Run: headless pygame with SDL's dummy video driver; simulated clock (each Clock.tick advances the game by its frame time, no real sleeping); random seed 0; keys injected as events and as key.get_pressed() state; mouse plan: one left click at the window centre at the start of phase 2, then a move to the lower-right quarter at the start of phase 3.
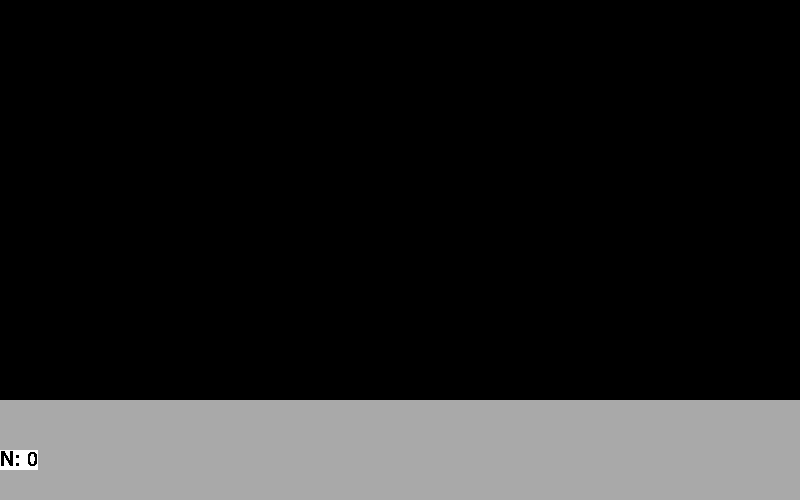
Frame 1 of 4 · flips 1–60 · no input
Frame 2 of 4 · flips 61–180 · clicked the window centre · tapped SPACE, RETURN · held RIGHT (→), D · screen unchanged from frame 1, image omitted
Frame 3 of 4 · flips 181–300 · moved the mouse to the lower-right quarter · held DOWN (↓), S · screen unchanged from frame 2, image omitted
Frame 4 of 4 · flips 301–420 · held LEFT (←), A, UP (↑), W · screen unchanged from frame 3, image omitted

The pygame program that drew these frames:

import pygame
from sys import exit
from random import randint
from math import sqrt

############ CREATED BY DUCKIE195 IN 10.7.2025 ############

pygame.init()
# 
MENU_W = 800
MENU_H = 100
WIDTH = 800
HEIGHT = 400
BG_COLOR = (0, 0, 0)
font = pygame.font.Font(None, 30)
FRAME_RATE = 60
#
clock = pygame.time.Clock()
screen = pygame.display.set_mode((WIDTH, HEIGHT+MENU_H))
FRICTION_FACTOR = 0.9
planet_list = []
# button1_pressed = [False]
# button2_pressed = [True]

###
# FUNCTIONS
def draw_menu(planet_list):
    planet_count = f"N: {len(planet_list)}"
    text_surf = font.render(planet_count, False, "BLACK", "WHITE")
    text_rect = text_surf.get_rect(topleft = (0, HEIGHT + 50))
    pygame.draw.rect(screen, "DARKGREY", (0, HEIGHT, MENU_W, MENU_H))
    screen.blit(text_surf, text_rect)
    
    # buttons
    # button1_color = "GREEN" if button1_pressed[0] else "RED"
    # button1_surf = font.render("Apply force", False, "BLACK", button1_color)
    # button1_rect = button1_surf.get_rect(topleft = (100, HEIGHT + 50))
    
    # button2_color = "GREEN" if button2_pressed[0] else "RED"
    # button2_surf = font.render("Bounce Border", False, "BLACK", button2_color)
    # button2_rect = button2_surf.get_rect(topleft = (250, HEIGHT + 50))

    # mouse_pos = pygame.mouse.get_pos()
    # current_state_button1 = button1_pressed[0]
    # current_state_button2 = button2_pressed[0]
    # if button1_rect.collidepoint(mouse_pos) and pygame.mouse.get_pressed() == (1, 0, 0):
    #     current_state_button1 = not button1_pressed[0]
    # if button2_rect.collidepoint(mouse_pos) and pygame.mouse.get_pressed() == (1, 0, 0):
    #     current_state_button2 = not button2_pressed[0]
    
    # button2_pressed[0] = current_state_button2
    # button1_pressed[0] = current_state_button1
    # screen.blit(button1_surf, button1_rect)
    # screen.blit(button2_surf, button2_rect)
    
    
def right_mouse_pressed():
    mouse = pygame.mouse.get_pressed()
    return mouse[2]

def left_mouse_pressed():
    mouse = pygame.mouse.get_pressed()
    return mouse[0]

def apply_gravity(planet_list, gravity):
    for planet in planet_list:
        planet["velocity"] = [0, gravity]

def set_floor(planet_list):
    for planet in planet_list:
        if planet["position"][1]+planet["radius"] >= HEIGHT: planet["position"][1] = HEIGHT - planet["radius"] 
        
def display(planet_list):
    for planet in planet_list:
        pygame.draw.circle(screen, planet["color"], planet["position"], planet["radius"])
        planet["position"][0] += planet["velocity"][0] 
        planet["position"][1] += planet["velocity"][1]
        planet["velocity"][0] *= FRICTION_FACTOR
        planet["velocity"][1] *= FRICTION_FACTOR
    
def compute_distance(planet, origin):
    d_x = abs(planet["position"][0] - origin[0])
    d_y = abs(planet["position"][1] - origin[1])
    return (float)(sqrt(d_x*d_x + d_y*d_y))

def compute_velocity(planet, origin, real_velocity, distance):
    d_x = planet["position"][0] - origin[0]
    d_y = planet["position"][1] - origin[1]
    planet["velocity"][0] = real_velocity * d_x / distance
    planet["velocity"][1] = real_velocity * d_y / distance
    
def apply_force(planet_list, force_origin, radius):
    for planet in planet_list:
        distance = compute_distance(planet, force_origin)
        if distance == 0: continue
        if distance <= radius:
            compute_velocity(planet, force_origin, 20, distance)
        # else: planet["velocity"] = [0, 0] 

def reset_velocity(planet_list):
    for planet in planet_list:
        planet["velocity"] = [0, 0]
        
def set_border(planet_list):
    for planet in planet_list:
        if planet["position"][0]-planet["radius"]<=0: planet["position"][0]=planet["radius"]
        if planet["position"][1]-planet["radius"]<=0: planet["position"][1]=planet["radius"]
        if planet["position"][0]+planet["radius"]>=WIDTH: planet["position"][0]=WIDTH-planet["radius"]
        if planet["position"][1]+planet["radius"]>=HEIGHT: planet["position"][1]=HEIGHT-planet["radius"]
        
def set_border_bouncable(planet_list):
    for planet in planet_list:
        if planet["position"][0]-planet["radius"]<=0: # touch left
            planet["position"][0] = planet["radius"]+1
            planet["velocity"][0] *= -1
        if planet["position"][1]-planet["radius"]<=0: # touch up
            planet["position"][1] = planet["radius"]+1
            planet["velocity"][1] *= -1
        if planet["position"][0]+planet["radius"]>=WIDTH: # touch right
            planet["position"][0] = WIDTH-planet["radius"]-1
            planet["velocity"][0] *= -1
        if planet["position"][1]+planet["radius"]>=HEIGHT: # touch down
            planet["position"][1]=HEIGHT-planet["radius"]-1
            planet["velocity"][1] *= -1
###

while True:
    for event in pygame.event.get():
        if event.type == pygame.QUIT:
            pygame.quit()
            exit()
            
    screen.fill(BG_COLOR)            
    mouse_pos = pygame.mouse.get_pos()
    if right_mouse_pressed():
        new_planet = {
            "position": list(mouse_pos),
            "radius": randint(10, 30),
            "velocity": [randint(-25, 25), randint(-25, 25)],
            "color": (randint(0,255),randint(0,255),randint(0,255))
        }
        planet_list.append(new_planet)
        # print(f"Create a planet, current size of planet_list: {len(planet_list)}")
    if left_mouse_pressed():
        apply_force(planet_list, list(mouse_pos), 50)
        
    draw_menu(planet_list)
    display(planet_list)
    set_border(planet_list)
    pygame.display.update()
    clock.tick(FRAME_RATE) 
